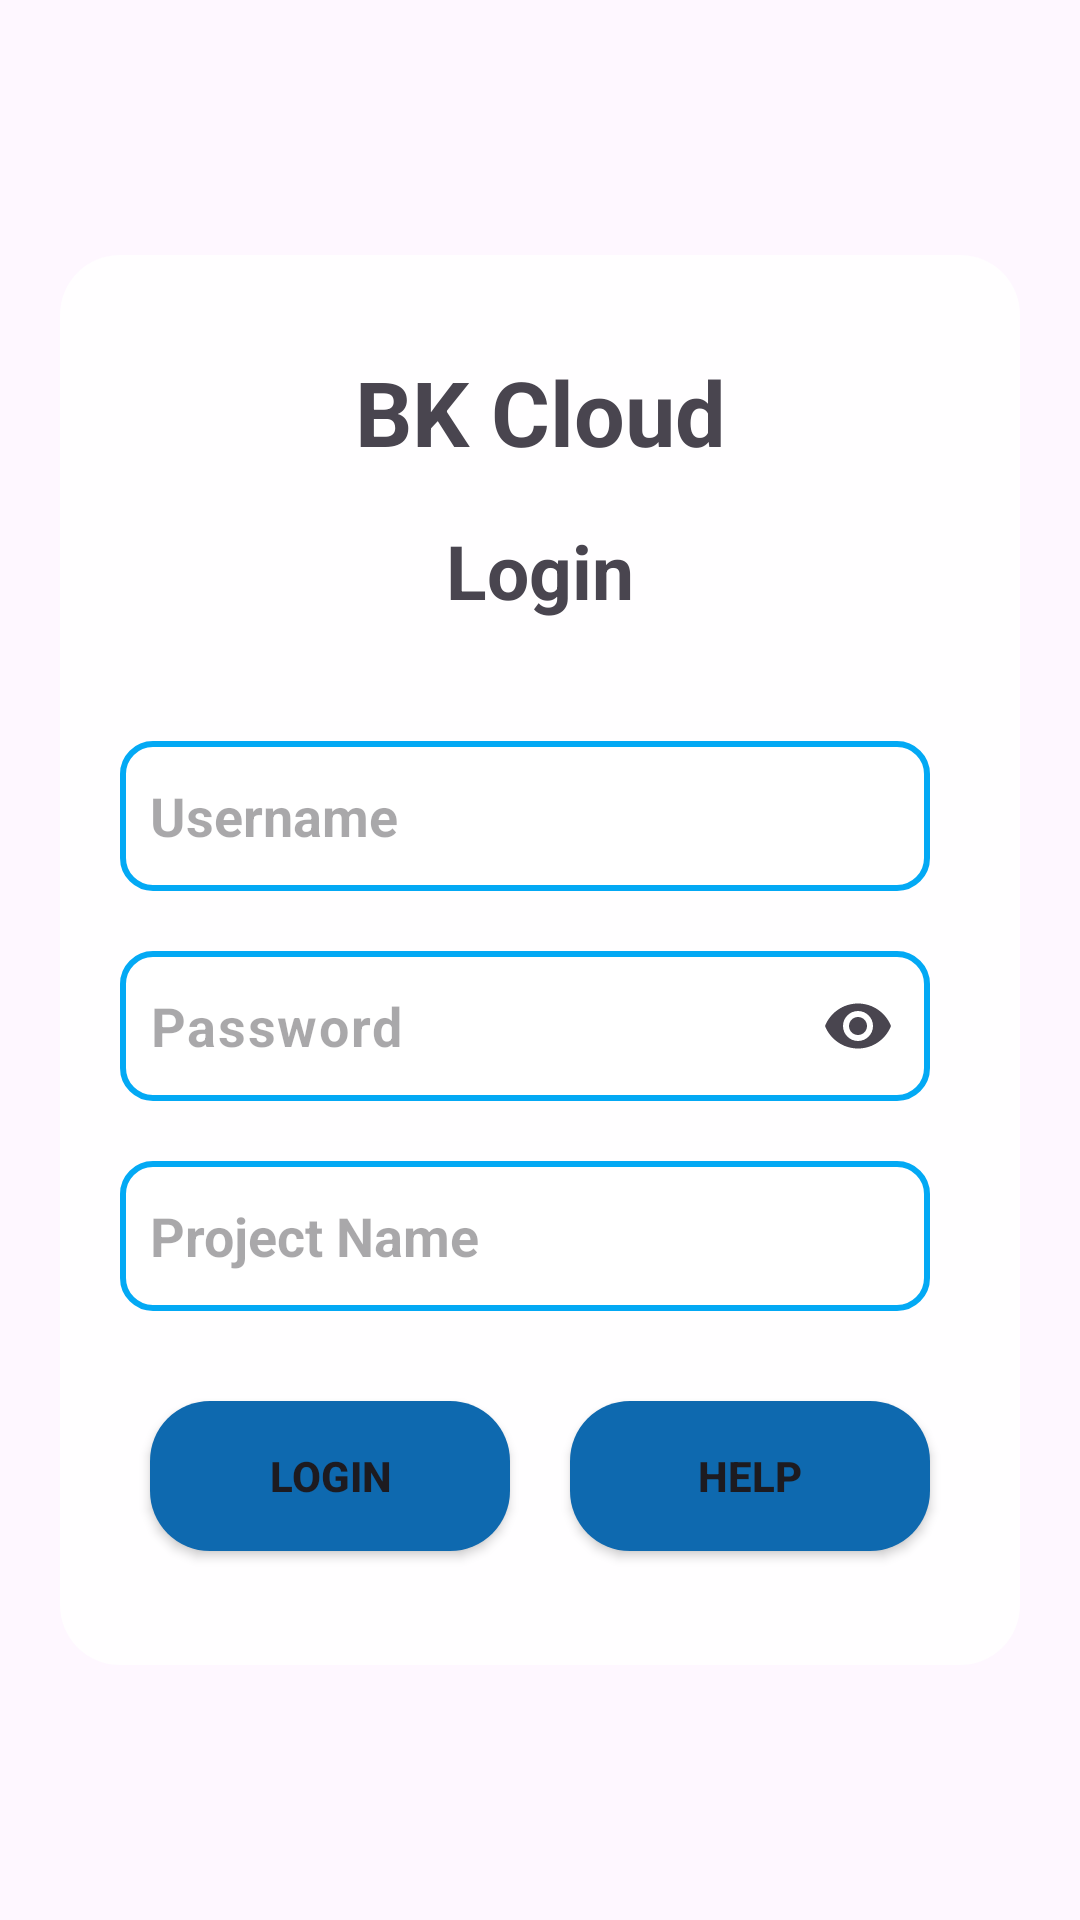

Write the Android layout XML for this screen, with the resource values it uses.
<!-- AndroidManifest.xml: application theme Theme.BKcloud -->
<!-- res/layout/activity_main.xml -->
<?xml version="1.0" encoding="utf-8"?>
<androidx.constraintlayout.widget.ConstraintLayout xmlns:android="http://schemas.android.com/apk/res/android"
    xmlns:app="http://schemas.android.com/apk/res-auto"
    xmlns:tools="http://schemas.android.com/tools"
    android:id="@+id/main"
    android:layout_width="match_parent"
    android:layout_height="match_parent"
    android:background="@drawable/back"
    tools:context=".MainActivity">

    <View
        android:id="@+id/nenlogin"
        android:layout_width="320dp"
        android:layout_height="470dp"
        android:background="@drawable/theme"
        app:layout_constraintBottom_toBottomOf="parent"
        app:layout_constraintEnd_toEndOf="parent"
        app:layout_constraintStart_toStartOf="parent"
        app:layout_constraintTop_toTopOf="parent" />

    <TextView
        android:id="@+id/textView"
        android:layout_width="wrap_content"
        android:layout_height="wrap_content"
        android:layout_marginTop="32dp"
        android:text="BK Cloud"
        android:textSize="30sp"
        android:textStyle="bold"
        app:layout_constraintEnd_toEndOf="@+id/nenlogin"
        app:layout_constraintStart_toStartOf="@+id/nenlogin"
        app:layout_constraintTop_toTopOf="@+id/nenlogin" />

    <TextView
        android:id="@+id/textView2"
        android:layout_width="wrap_content"
        android:layout_height="wrap_content"
        android:layout_marginTop="16dp"
        android:text="Login"
        android:textSize="25sp"
        android:textStyle="bold"
        app:layout_constraintEnd_toEndOf="@+id/nenlogin"
        app:layout_constraintStart_toStartOf="@+id/nenlogin"
        app:layout_constraintTop_toBottomOf="@+id/textView" />

    <EditText
        android:id="@+id/edtuser"
        android:layout_width="270dp"
        android:layout_height="50dp"
        android:layout_marginStart="20dp"
        android:layout_marginTop="40dp"
        android:background="@drawable/loginbox"
        android:ems="10"
        android:hint="Username"
        android:inputType="text"
        android:textStyle="bold"
        app:layout_constraintStart_toStartOf="@+id/nenlogin"
        app:layout_constraintTop_toBottomOf="@+id/textView2" />

    <com.google.android.material.textfield.TextInputLayout
        android:id="@+id/layoutPass"
        android:layout_width="270dp"
        android:layout_height="wrap_content"
        android:layout_marginStart="20dp"
        android:layout_marginTop="20dp"
        app:endIconMode="password_toggle"
        app:hintEnabled="false"
        app:layout_constraintStart_toStartOf="@+id/nenlogin"
        app:layout_constraintTop_toBottomOf="@+id/edtuser">

        <com.google.android.material.textfield.TextInputEditText
            android:id="@+id/edtpass"
            android:layout_width="match_parent"
            android:layout_height="50dp"
            android:background="@drawable/loginbox"
            android:inputType="textPassword"
            android:hint="Password"
            android:textSize="18sp"
            android:paddingVertical="0dp"
            android:paddingStart="10dp"
            android:paddingEnd="10dp"
            android:textStyle="bold" />

    </com.google.android.material.textfield.TextInputLayout>


    <EditText
        android:id="@+id/editproj"
        android:layout_width="270dp"
        android:layout_height="50dp"
        android:layout_marginStart="20dp"
        android:layout_marginTop="20dp"
        android:background="@drawable/loginbox"
        android:ems="10"
        android:hint="Project Name"
        android:inputType="text"
        android:textStyle="bold"
        app:layout_constraintStart_toStartOf="@+id/nenlogin"
        app:layout_constraintTop_toBottomOf="@+id/layoutPass" />

    <Button
        android:id="@+id/btnlogin"
        android:layout_width="120dp"
        android:layout_height="50dp"
        android:layout_marginStart="30dp"
        android:layout_marginTop="30dp"
        android:background="@drawable/loginbtn"
        android:text="Login"
        android:textStyle="bold"
        app:backgroundTint="@null"
        app:layout_constraintStart_toStartOf="@+id/nenlogin"
        app:layout_constraintTop_toBottomOf="@+id/editproj" />

    <Button
        android:id="@+id/btnhelp"
        android:layout_width="120dp"
        android:layout_height="50dp"
        android:layout_marginTop="30dp"
        android:layout_marginEnd="30dp"
        android:background="@drawable/loginbtn"
        android:text="Help"
        android:textStyle="bold"
        app:backgroundTint="@null"
        app:layout_constraintEnd_toEndOf="@+id/nenlogin"
        app:layout_constraintTop_toBottomOf="@+id/editproj" />

    <RadioGroup
        android:id="@+id/radioGroupHelp"
        android:layout_width="280dp"
        android:layout_height="160dp"
        android:layout_marginTop="140dp"
        android:background="@drawable/box"
        android:orientation="vertical"
        android:visibility="gone"
        app:layout_constraintEnd_toEndOf="@+id/nenlogin"
        app:layout_constraintStart_toStartOf="@+id/nenlogin"
        app:layout_constraintTop_toTopOf="@+id/nenlogin">

        <RadioButton
            android:id="@+id/radio1"
            android:layout_width="wrap_content"
            android:layout_height="50dp"
            android:text="User manual"
            android:textSize="16sp" />

        <RadioButton
            android:id="@+id/radio2"
            android:layout_width="wrap_content"
            android:layout_height="50dp"
            android:text="Change Swift Auth URL"
            android:textSize="16sp" />

        <TextView
            android:id="@+id/txtPressAgain"
            android:layout_width="wrap_content"
            android:layout_height="wrap_content"
            android:layout_gravity="center"
            android:layout_marginTop="10dp"
            android:text="Press Help again to exit"
            android:textColor="#000000"
            android:textSize="16sp" />

    </RadioGroup>

</androidx.constraintlayout.widget.ConstraintLayout>
<!-- resources referenced by this layout -->
<resources>
  <!-- drawable box (drawable) -->
  <?xml version="1.0" encoding="utf-8"?>
  <selector xmlns:android="http://schemas.android.com/apk/res/android">
  <item>
      <shape android:shape="rectangle">
          <solid android:color="#FFFFFF"/>
          <corners android:radius="10dp"/>
          <stroke android:color="#03A9F4"
              android:width="2dp"
              />
          <padding
              android:right="10dp"
              android:left="10dp"
              android:bottom="10dp"
              android:top="10dp"
              />
      </shape>
  </item>
  </selector>
  <!-- drawable loginbox (drawable) -->
  <?xml version="1.0" encoding="utf-8"?>
  <selector xmlns:android="http://schemas.android.com/apk/res/android">
  <item>
      <shape>
          <solid android:color="@color/white"/>
          <corners android:radius="10dp"/>
          <stroke android:color="#03A9F4"
              android:width="2dp"/>
          <padding android:left="10dp"
              android:right="10dp"/>
      </shape>
  </item>
  </selector>
  <!-- drawable loginbtn (drawable) -->
  <?xml version="1.0" encoding="utf-8"?>
  <selector xmlns:android="http://schemas.android.com/apk/res/android">
  <item>
      <shape>
          <solid android:color="#0E69AF"/>
          <corners android:radius="20dp"/>
      </shape>
  </item>
  </selector>
  <!-- drawable theme (drawable) -->
  <?xml version="1.0" encoding="utf-8"?>
  <selector xmlns:android="http://schemas.android.com/apk/res/android">
  <item>
      <shape android:shape="rectangle">
          <solid android:color="#D8FFFFFF"/>
          <corners android:radius="20dp"/>
      </shape>
  </item>
  </selector>
  <style name="Theme.BKcloud" parent="Base.Theme.BKcloud" />
  <style name="Base.Theme.BKcloud" parent="Theme.Material3.DayNight.NoActionBar">
          
          
      </style>
  <!-- not gathered from this repository: default colours our renderer supplied (Android Studio template values) -->
  <color name="white">#FFFFFFFF</color>
</resources>
